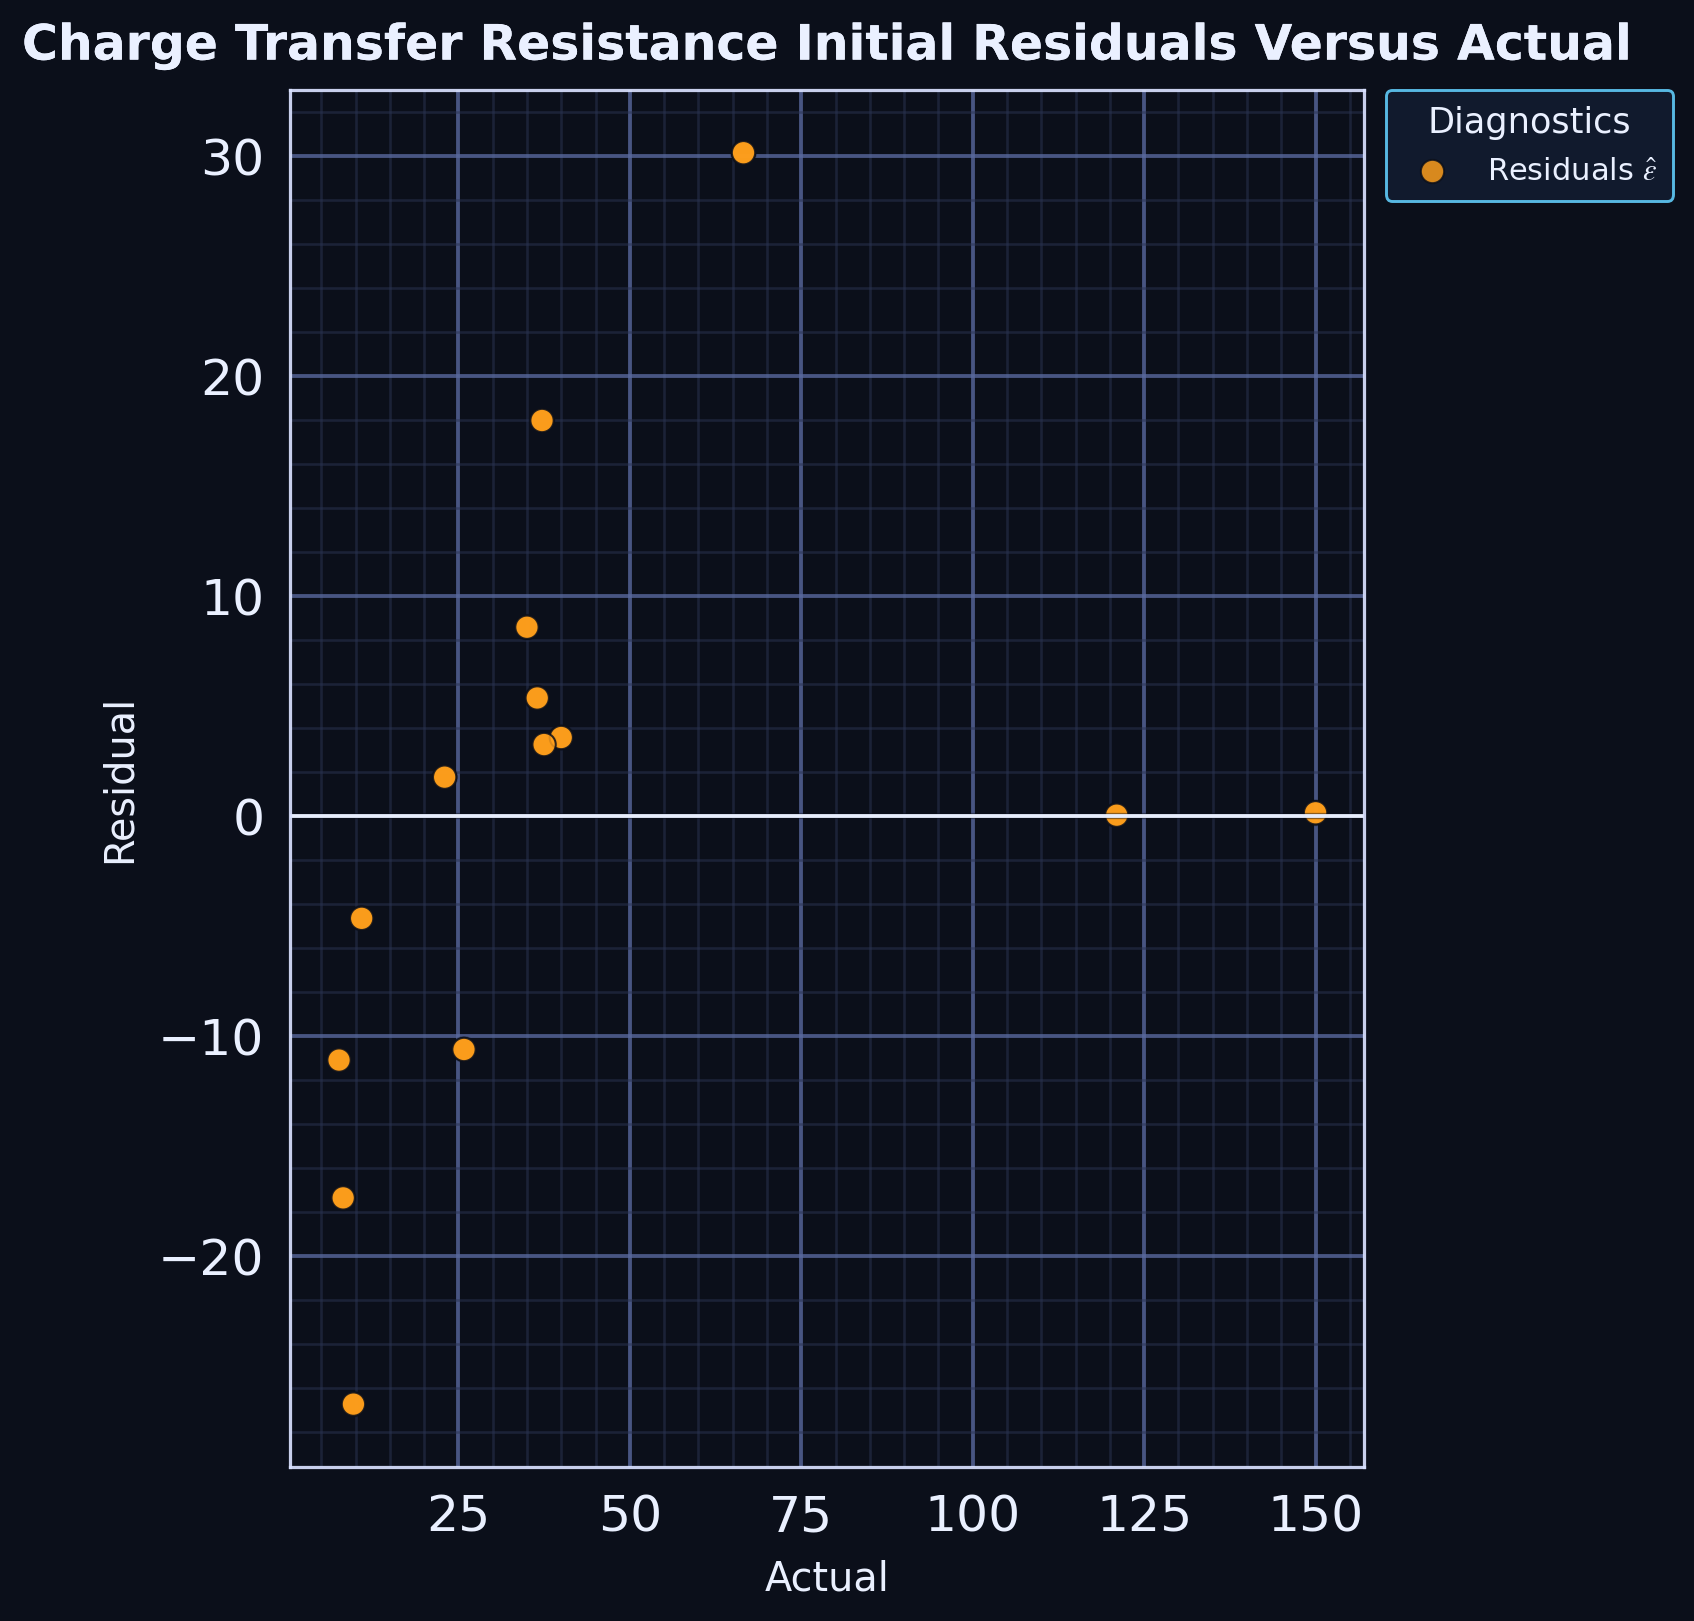

Data behind this chart, as committed beside it:
series, actual, residual
point, 40.0, 3.555
point, 121.0, 0.02482
point, 150.0, 0.1338
point, 9.7, -26.74
point, 8.2, -17.37
point, 7.6, -11.11
point, 10.9, -4.664
point, 66.58, 30.14
point, 37.5, 3.235
point, 36.5, 5.351
point, 35.0, 8.568
point, 37.2, 17.96
point, 25.82, -10.62
point, 23.0, 1.753
